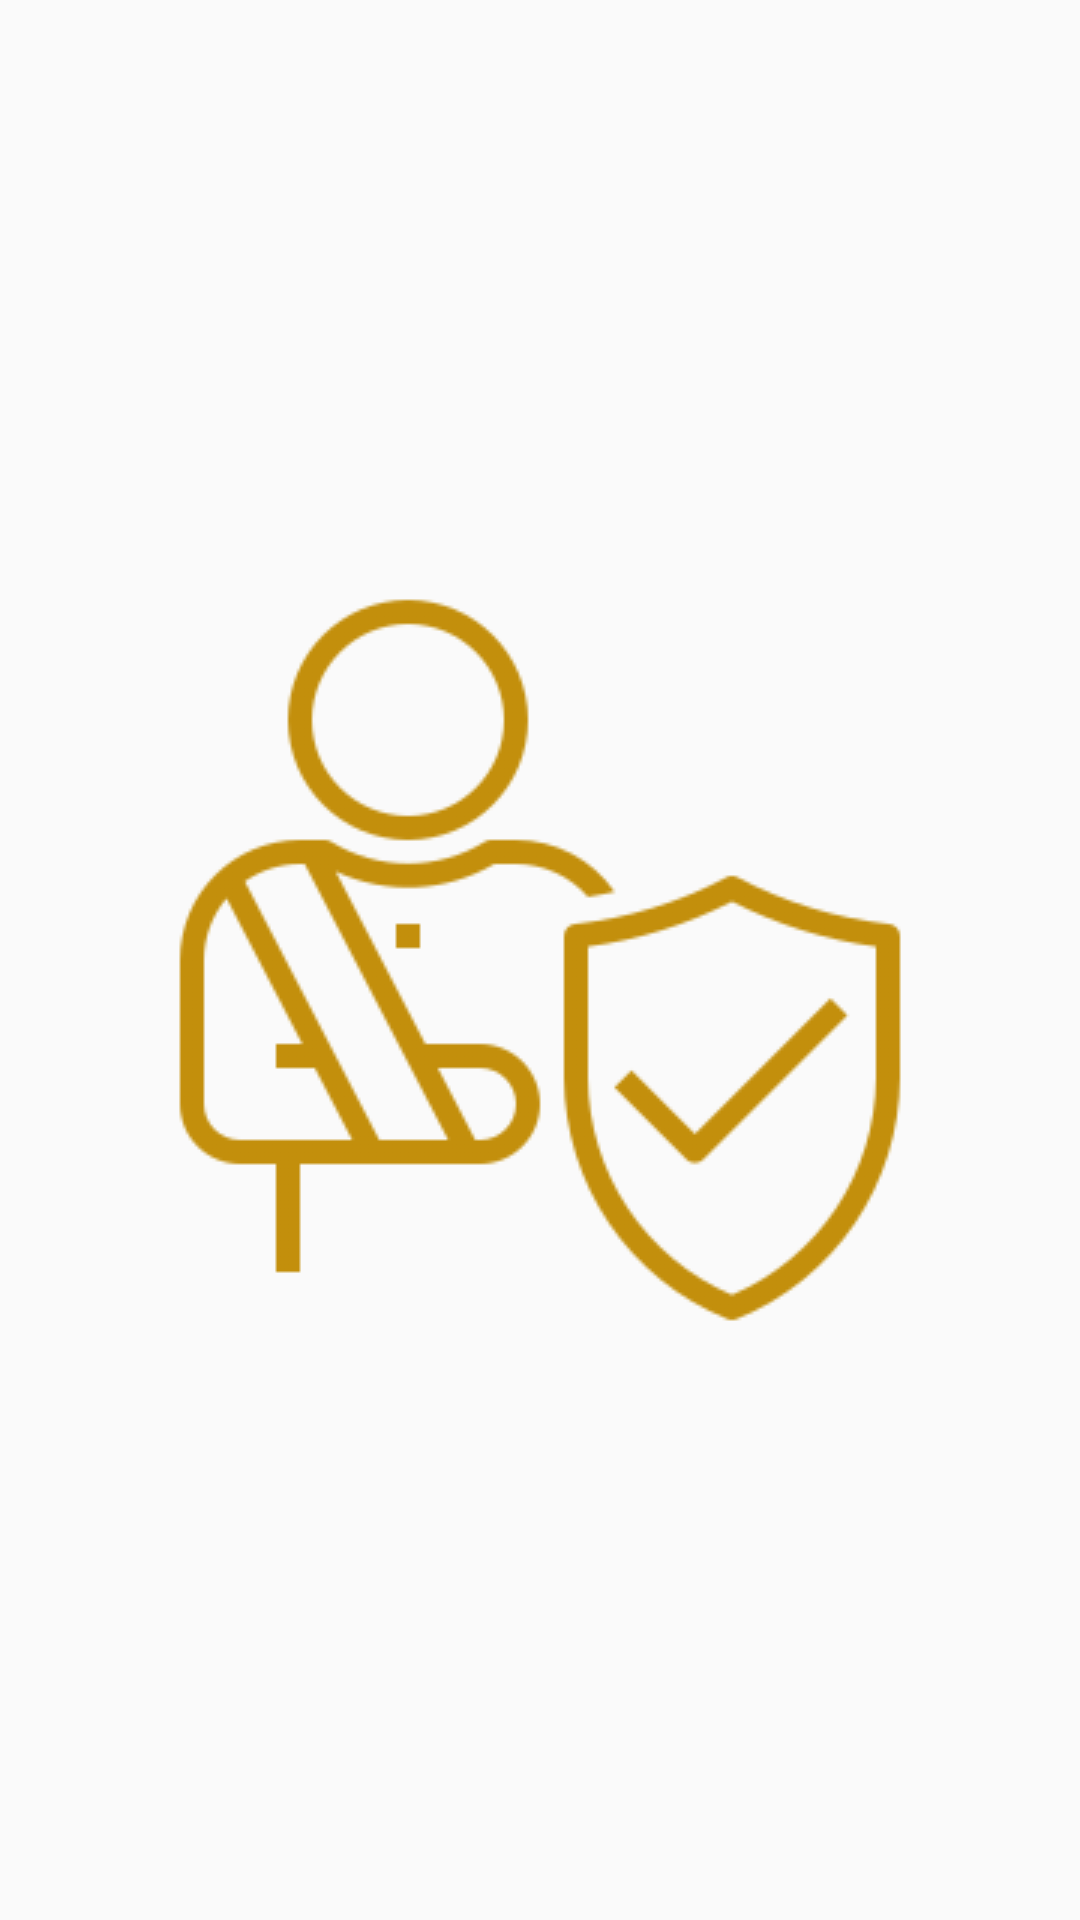

Here is an Android app screen rendered from its layout file. Give the layout XML and the strings, colors and styles it references.
<!-- AndroidManifest.xml: application theme Theme.AppCompat.Light.NoActionBar -->
<!-- res/layout/activity_splach_screen.xml -->
<?xml version="1.0" encoding="utf-8"?>
<androidx.constraintlayout.widget.ConstraintLayout xmlns:android="http://schemas.android.com/apk/res/android"
    xmlns:app="http://schemas.android.com/apk/res-auto"
    xmlns:tools="http://schemas.android.com/tools"
    android:layout_width="match_parent"
    android:layout_height="match_parent"
    tools:context=".SplachScreen">

    <ImageView
        android:id="@+id/imageView"
        android:layout_width="wrap_content"
        android:layout_height="wrap_content"
        app:layout_constraintBottom_toBottomOf="parent"
        app:layout_constraintEnd_toEndOf="parent"
        app:layout_constraintStart_toStartOf="parent"
        app:layout_constraintTop_toTopOf="parent"
        app:srcCompat="@drawable/accident" />
</androidx.constraintlayout.widget.ConstraintLayout>
<!-- resources referenced by this layout -->
<resources>
  <!-- drawable accident: png bitmap (drawable, 25082 bytes) -->
</resources>
